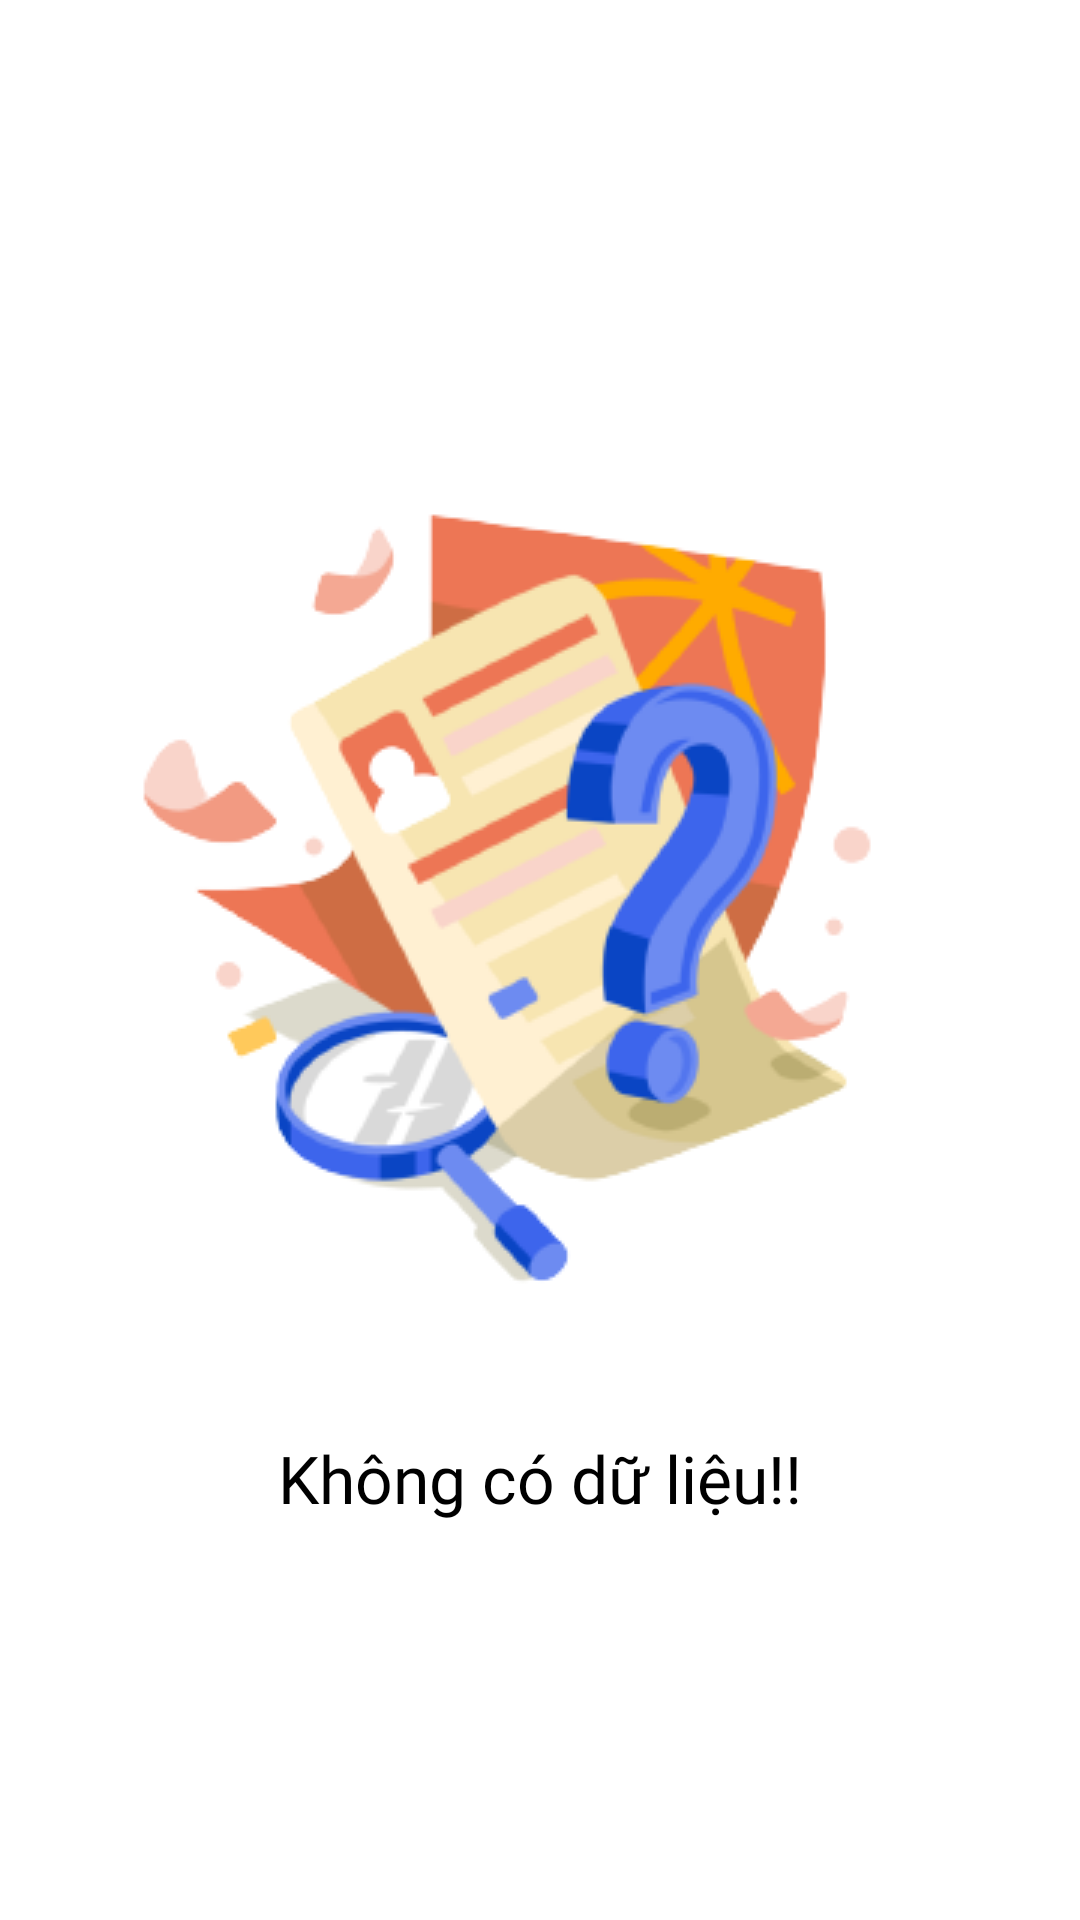

Android layout source for this screen:
<!-- AndroidManifest.xml: application theme Theme.MotobikeDriverLicenseApp -->
<!-- res/layout/fragment_wrong_answer.xml -->
<?xml version="1.0" encoding="utf-8"?>
<androidx.constraintlayout.widget.ConstraintLayout xmlns:android="http://schemas.android.com/apk/res/android"
    xmlns:app="http://schemas.android.com/apk/res-auto"
    android:layout_width="match_parent"
    android:layout_height="match_parent">

    <androidx.constraintlayout.widget.ConstraintLayout
        android:id="@+id/layout_visible_when_have_data"
        android:layout_width="match_parent"
        android:layout_height="match_parent"
        android:visibility="invisible">

        <androidx.constraintlayout.widget.ConstraintLayout
            android:layout_width="match_parent"
            android:layout_height="@dimen/fill_constraint"
            android:background="?attr/backgroundColor"
            app:layout_constraintBottom_toTopOf="@id/bottom_bar"
            app:layout_constraintEnd_toEndOf="parent"
            app:layout_constraintStart_toStartOf="parent"
            app:layout_constraintTop_toTopOf="parent">

            <androidx.cardview.widget.CardView
                android:layout_width="match_parent"
                android:layout_height="match_parent"
                android:layout_margin="@dimen/dp_10"
                app:cardCornerRadius="@dimen/dp_5"
                app:cardElevation="@dimen/dp_15">

                <androidx.viewpager2.widget.ViewPager2
                    android:id="@+id/view_pager_questions"
                    android:layout_width="match_parent"
                    android:layout_height="match_parent"
                    android:orientation="horizontal"
                    android:overScrollMode="never" />

            </androidx.cardview.widget.CardView>
        </androidx.constraintlayout.widget.ConstraintLayout>

        <androidx.constraintlayout.widget.ConstraintLayout
            android:id="@+id/bottom_bar"
            android:layout_width="match_parent"
            android:layout_height="@dimen/dp_60"
            android:background="@color/primary_color"
            app:layout_constraintBottom_toBottomOf="parent"
            app:layout_constraintEnd_toEndOf="parent"
            app:layout_constraintStart_toStartOf="parent">

            <ImageButton
                android:id="@+id/button_previous_question"
                android:layout_width="wrap_content"
                android:layout_height="wrap_content"
                android:layout_marginStart="@dimen/dp_15"
                android:background="@color/transparent"
                android:src="@drawable/ic_keyboard_arrow_left"
                app:layout_constraintBottom_toBottomOf="parent"
                app:layout_constraintStart_toStartOf="parent"
                app:layout_constraintTop_toTopOf="parent" />

            <ImageButton
                android:id="@+id/button_next_question"
                android:layout_width="wrap_content"
                android:layout_height="wrap_content"
                android:layout_marginEnd="@dimen/dp_15"
                android:background="@color/transparent"
                android:src="@drawable/ic_keyboard_arrow_right"
                app:layout_constraintBottom_toBottomOf="parent"
                app:layout_constraintEnd_toEndOf="parent"
                app:layout_constraintTop_toTopOf="parent" />

            <TextView
                android:id="@+id/text_current_questions"
                android:layout_width="wrap_content"
                android:layout_height="wrap_content"
                android:fontFamily="@font/comfortaa_bold"
                android:text="@string/text_temp_current_questions"
                android:textColor="@color/white"
                android:textSize="@dimen/sp_18"
                app:layout_constraintBottom_toBottomOf="parent"
                app:layout_constraintEnd_toEndOf="parent"
                app:layout_constraintStart_toStartOf="parent"
                app:layout_constraintTop_toTopOf="parent" />
        </androidx.constraintlayout.widget.ConstraintLayout>
    </androidx.constraintlayout.widget.ConstraintLayout>

    <include
        android:id="@+id/layout_visible_when_data_is_empty"
        android:layout_width="match_parent"
        android:layout_height="match_parent"
        layout="@layout/fragment_layout_not_found_data"/>

</androidx.constraintlayout.widget.ConstraintLayout>
<!-- res/layout/fragment_layout_not_found_data.xml (included above) -->
<?xml version="1.0" encoding="utf-8"?>
<androidx.constraintlayout.widget.ConstraintLayout xmlns:android="http://schemas.android.com/apk/res/android"
    xmlns:app="http://schemas.android.com/apk/res-auto"
    android:layout_width="match_parent"
    android:layout_height="match_parent">

    <androidx.constraintlayout.widget.Guideline
        android:id="@+id/guideline_horizontal_20_percent"
        android:layout_width="wrap_content"
        android:layout_height="wrap_content"
        android:orientation="horizontal"
        app:layout_constraintGuide_percent="0.2" />

    <androidx.constraintlayout.widget.Guideline
        android:id="@+id/guideline_horizontal_70_percent"
        android:layout_width="wrap_content"
        android:layout_height="wrap_content"
        android:orientation="horizontal"
        app:layout_constraintGuide_percent="0.7" />

    <ImageView
        android:id="@+id/image_not_founded"
        android:layout_width="@dimen/fill_constraint"
        android:layout_height="@dimen/fill_constraint"
        android:scaleType="center"
        android:src="@drawable/image_not_found"
        app:layout_constraintBottom_toBottomOf="@id/guideline_horizontal_70_percent"
        app:layout_constraintEnd_toEndOf="parent"
        app:layout_constraintStart_toStartOf="parent"
        app:layout_constraintTop_toTopOf="@id/guideline_horizontal_20_percent" />

    <TextView
        android:id="@+id/text_not_founded"
        android:layout_width="wrap_content"
        android:layout_height="wrap_content"
        android:layout_marginTop="@dimen/dp_30"
        android:fontFamily="@font/comfortaa_bold"
        android:text="@string/text_empty_data"
        android:textSize="@dimen/sp_22"
        app:layout_constraintEnd_toEndOf="@+id/image_not_founded"
        app:layout_constraintStart_toStartOf="@+id/image_not_founded"
        app:layout_constraintTop_toBottomOf="@id/image_not_founded" />
</androidx.constraintlayout.widget.ConstraintLayout>
<!-- resources referenced by this layout -->
<resources>
  <color name="primary_color">#FFA7C7E7</color>
  <color name="transparent">#00000000</color>
  <color name="white">#FFFFFFFF</color>
  <dimen name="dp_10">10dp</dimen>
  <dimen name="dp_15">15dp</dimen>
  <dimen name="dp_30">30dp</dimen>
  <dimen name="dp_5">5dp</dimen>
  <dimen name="dp_60">60dp</dimen>
  <dimen name="fill_constraint">0dp</dimen>
  <dimen name="sp_18">18sp</dimen>
  <dimen name="sp_22">22sp</dimen>
  <!-- drawable ic_keyboard_arrow_left (drawable) -->
  <vector android:autoMirrored="true" android:height="35dp"
      android:tint="@color/white" android:viewportHeight="24"
      android:viewportWidth="24" android:width="35dp" xmlns:android="http://schemas.android.com/apk/res/android">
      <path android:fillColor="@android:color/white" android:pathData="M15.41,16.59L10.83,12l4.58,-4.59L14,6l-6,6 6,6 1.41,-1.41z"/>
  </vector>
  <string name="text_empty_data">Không có dữ liệu!!</string>
  <string name="text_temp_current_questions">Câu 6/25</string>
  <style name="Theme.MotobikeDriverLicenseApp" parent="Theme.MaterialComponents.DayNight.DarkActionBar">
          
          <item name="colorPrimary">@color/primary_color</item>
          <item name="colorPrimaryVariant">@color/highlight_color</item>
          <item name="colorOnPrimary">@color/background_color</item>
          
          <item name="colorSecondary">@color/primary_color</item>
          <item name="colorSecondaryVariant">@color/highlight_color</item>
          <item name="colorOnSecondary">@color/black</item>
          
          <item name="android:statusBarColor">?attr/colorPrimaryVariant</item>
          
          <item name="backgroundColor">@color/background_color</item>
          <item name="iconColorTint">@color/black</item>
          <item name="backgroundColorForBottomSheet">@color/white</item>
          <item name="android:textColor">@color/black</item>
      </style>
  <color name="highlight_color">#FF70869C</color>
  <color name="background_color">#FFE8E8E8</color>
  <color name="black">#FF000000</color>
</resources>
